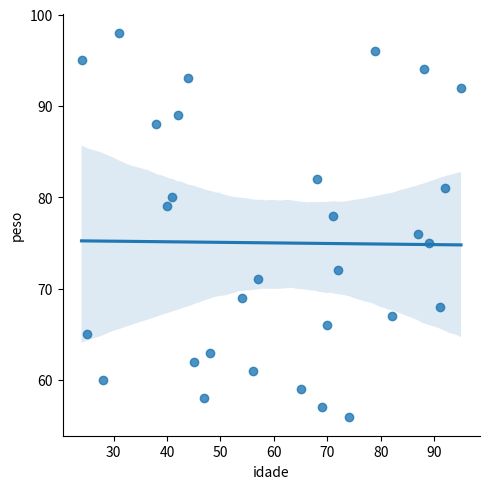
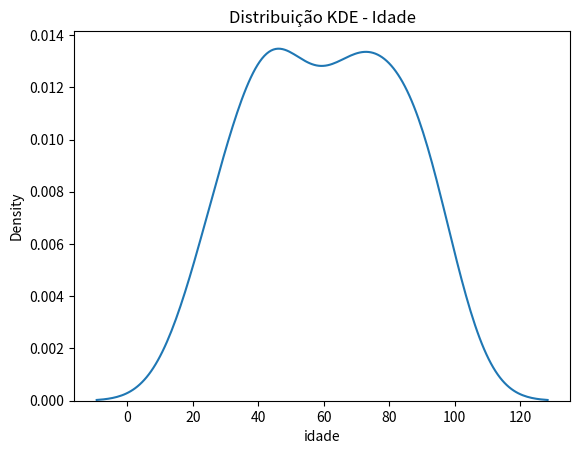
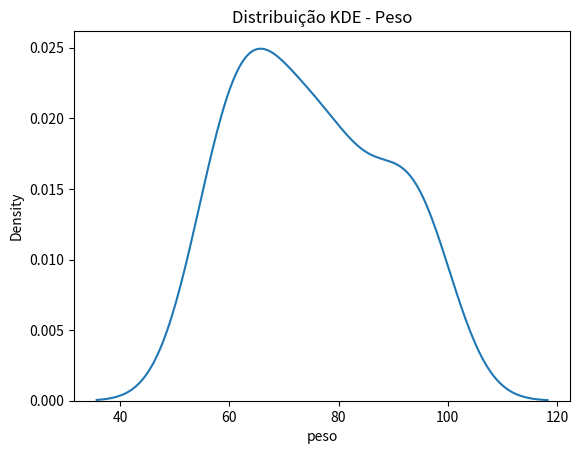
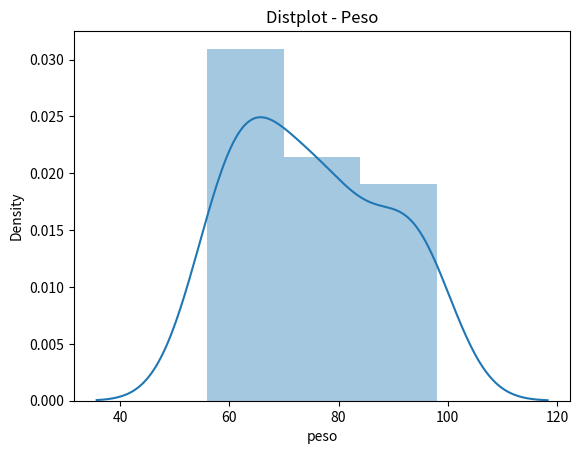
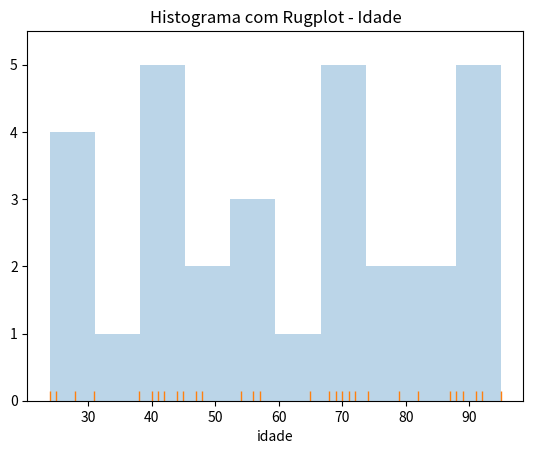
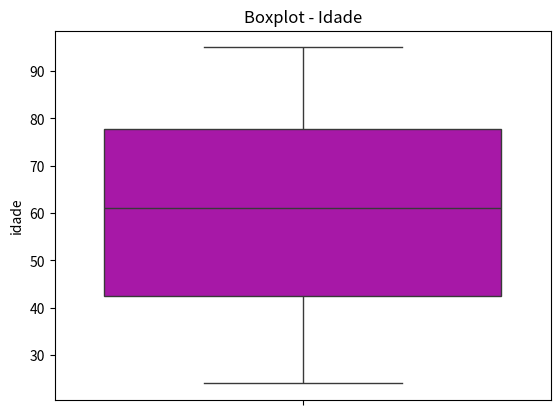
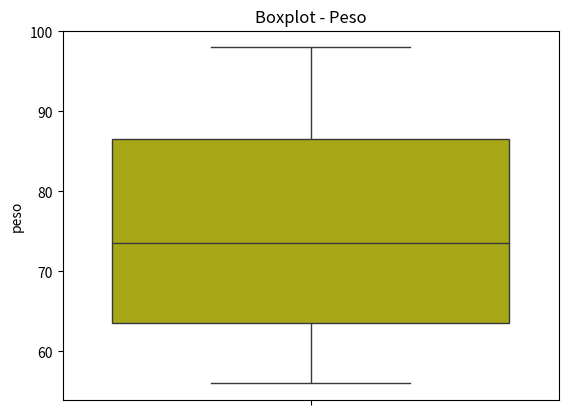
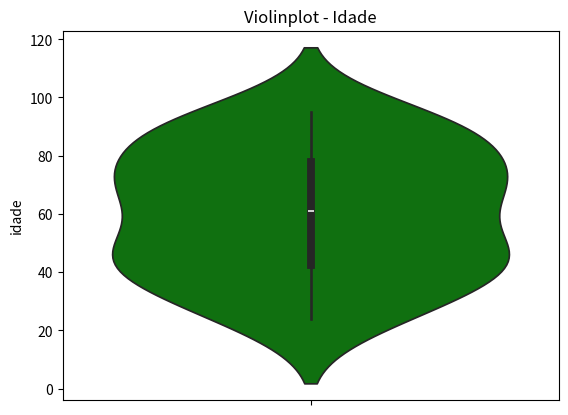
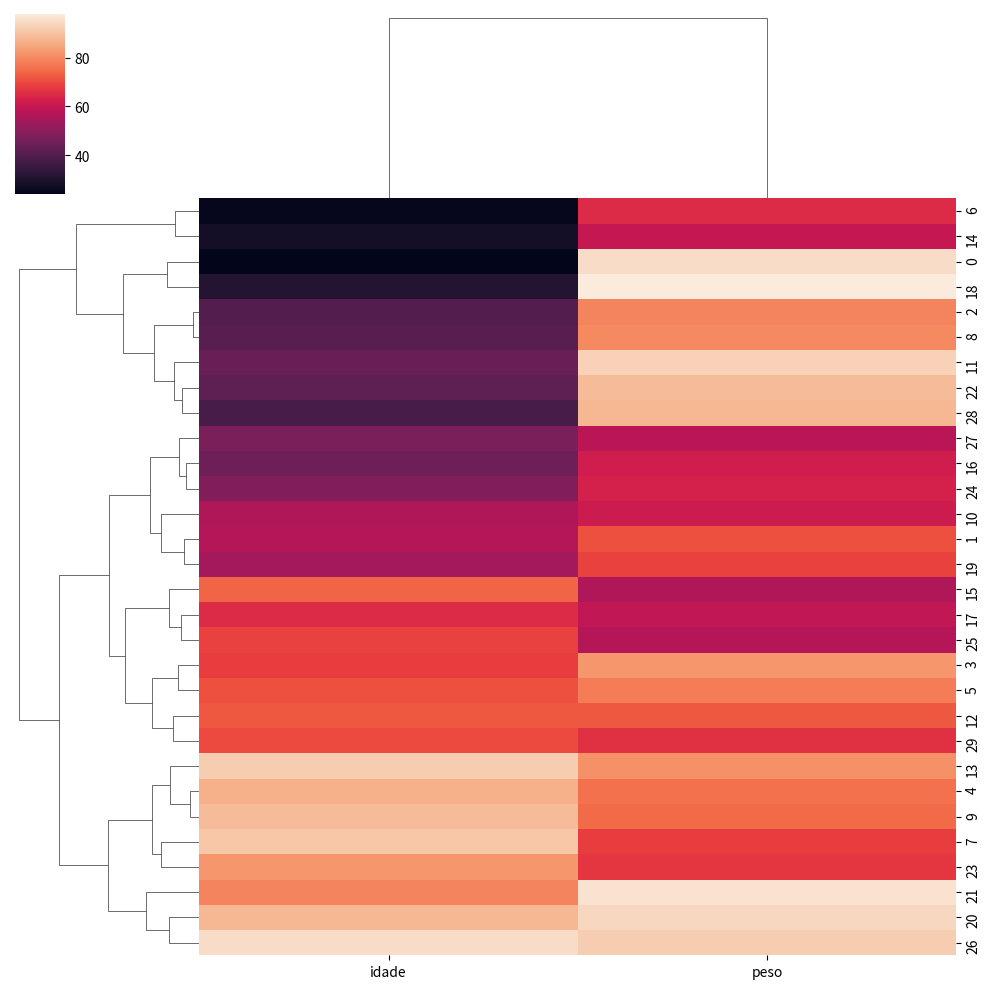

The script that saved these images, in order:
import random
import numpy as np
import pandas as pd
import matplotlib.pyplot as plt
import seaborn as sea
import warnings
warnings.filterwarnings("ignore")

# Construindo um dataframe com Pandas
df = pd.DataFrame()
df['idade'] = random.sample(range(20, 100), 30)
df['peso'] = random.sample(range(55, 100), 30)

print(df.shape)
print(df.head())

# lmplot (cria automaticamente em figura separada)
sea.lmplot(data=df, x='idade', y='peso', fit_reg=True)

# Kdeplot idade
plt.figure()
sea.kdeplot(df.idade)
plt.title("Distribuição KDE - Idade")

# Kdeplot peso
plt.figure()
sea.kdeplot(df.peso)
plt.title("Distribuição KDE - Peso")

# distplot (ainda funciona, mas está depreciado — usamos displot ou histplot hoje em dia)
plt.figure()
sea.distplot(df.peso)
plt.title("Distplot - Peso")

# Histograma + rugplot
plt.figure()
plt.hist(df.idade, alpha=0.3)
sea.rugplot(df.idade)
plt.title("Histograma com Rugplot - Idade")

# Boxplot idade
plt.figure()
sea.boxplot(df.idade, color='m')
plt.title("Boxplot - Idade")

# Boxplot peso
plt.figure()
sea.boxplot(df.peso, color='y')
plt.title("Boxplot - Peso")

# Violinplot idade
plt.figure()
sea.violinplot(df.idade, color='g')
plt.title("Violinplot - Idade")

# Clustermap
plt.figure()
sea.clustermap(df)

# Exibe todos os gráficos
plt.show()
